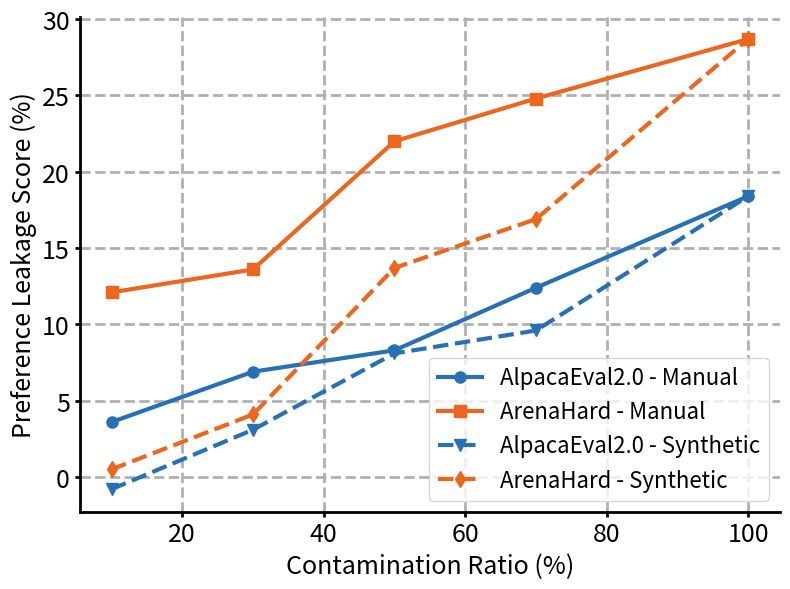

Write the Python code that produced this figure.
import matplotlib.pyplot as plt

# Data
x = [10, 30, 50, 70, 100]
alpacaeval_human = [3.6, 6.9, 8.3, 12.4, 18.4]
arenahard_human = [12.1, 13.6, 22.0, 24.8, 28.7]
alpacaeval_syn = [-0.8, 3.1, 8.1, 9.6, 18.4]
arenahard_syn = [0.5, 4.1, 13.7, 16.9, 28.7]

# Plot
fig, ax = plt.subplots(figsize=(8, 6))
ax.plot(x, alpacaeval_human, marker='o', color="#2770B3", label='AlpacaEval2.0 - Manual', linewidth=3, markersize=8)
ax.plot(x, arenahard_human, marker='s', color="#EB661E", label='ArenaHard - Manual', linewidth=3, markersize=8)
ax.plot(x, alpacaeval_syn, marker='v', color="#2770B3", linestyle="--", label='AlpacaEval2.0 - Synthetic', linewidth=3, markersize=8)
ax.plot(x, arenahard_syn, marker='d', color="#EB661E", linestyle="--", label='ArenaHard - Synthetic', linewidth=3, markersize=8)

# Labels and title
ax.set_xlabel('Contamination Ratio (%)', fontsize=18)
ax.set_ylabel('Preference Leakage Score (%)', fontsize=18)

# Grid as dashed lines
ax.grid(True, linestyle='--', linewidth=2)

# Legend and ticks
ax.legend(fontsize=16)
ax.tick_params(axis='x', labelsize=18)
ax.tick_params(axis='y', labelsize=18)
ax.tick_params(axis='both', width=2)

# Thicken the border (spines)
for spine in ax.spines.values():
    spine.set_linewidth(2)

ax.spines['top'].set_visible(False)
ax.spines['right'].set_visible(False)

plt.tight_layout()
plt.savefig("ratio.pdf", format="pdf", dpi=800)
